Dataset: dataset (GitHub, Assmam13/asma). Classes: Byzantine, islamique, Medieval, Modern, numide, punique, romaine.

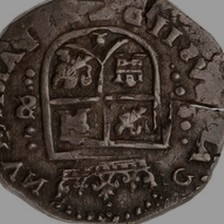
Label: punique

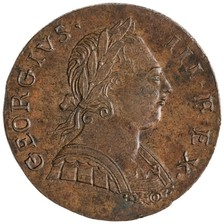
Label: numide

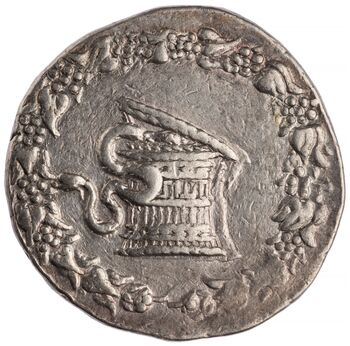
Label: Medieval

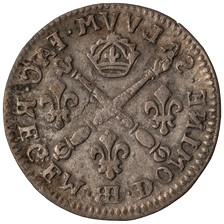
Label: romaine

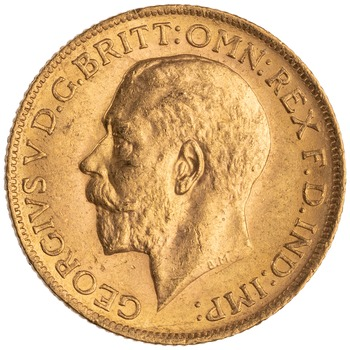
Label: islamique

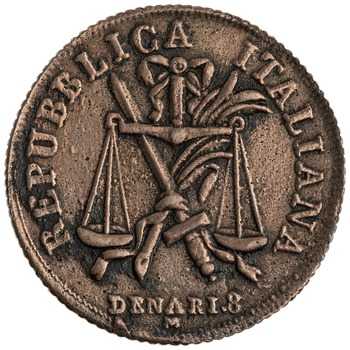
Label: Modern
